Run: headless pygame with SDL's dummy video driver; simulated clock (each Clock.tick advances the game by its frame time, no real sleeping); random seed 0; keys injected as events and as key.get_pressed() state; mouse plan: one left click at the window centre at the start of phase 2, then a move to the lower-right quarter at the start of phase 3.
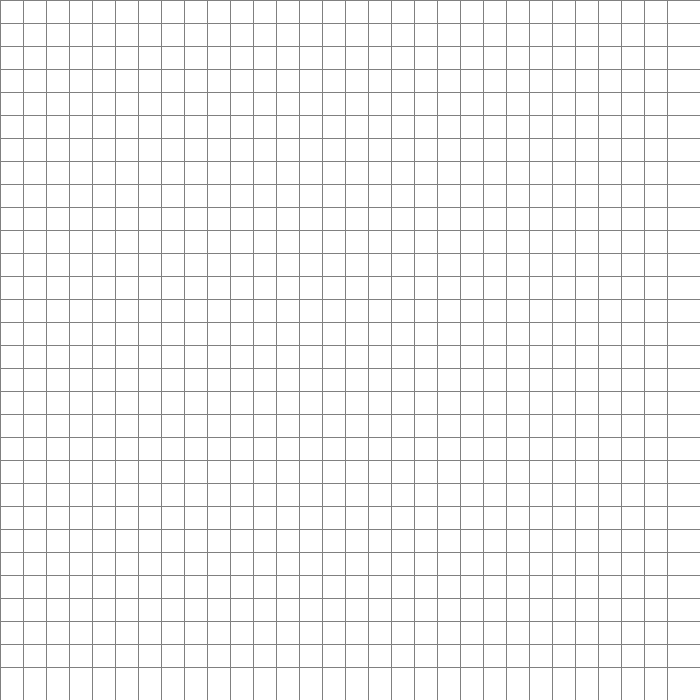
Frame 1 of 4 · flips 1–60 · no input
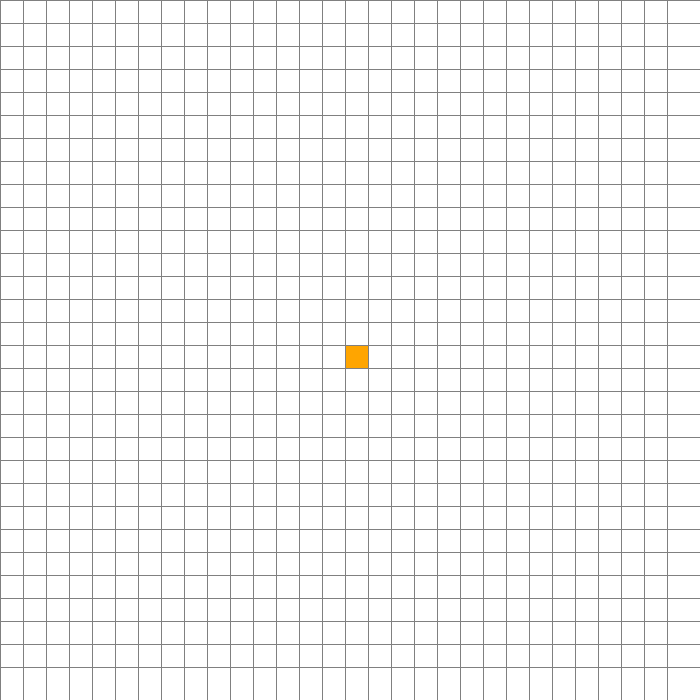
Frame 2 of 4 · flips 61–180 · clicked the window centre · tapped SPACE, RETURN · held RIGHT (→), D
Frame 3 of 4 · flips 181–300 · moved the mouse to the lower-right quarter · held DOWN (↓), S · screen unchanged from frame 2, image omitted
Frame 4 of 4 · flips 301–420 · held LEFT (←), A, UP (↑), W · screen unchanged from frame 3, image omitted

The pygame program that drew these frames:

import pygame
from queue import PriorityQueue

WIDTH = 700
WIN = pygame.display.set_mode((WIDTH,WIDTH))
pygame.display.set_caption("Path Finding Script")


RED = (255, 0, 0)
GREEN = (0, 255, 0)
YELLOW = (255, 255, 0)
WHITE = (255, 255, 255)
BLACK = (0, 0, 0)
PURPLE = (128, 0, 128)
ORANGE = (255, 165 ,0)
GREY = (128, 128, 128)

class Node:
    def __init__(self, row, col, width, total_rows):
        self.row = row
        self.col = col
        self.x = row * width
        self.y = col * width
        self.color = WHITE
        self.neighbours = []
        self.width = width
        self.total_rows = total_rows

    def get_pos(self):
        return self.row, self.col

    def is_closed(self):
        return self.color == RED

    def is_open(self):
        return self.color == GREEN

    def is_barrier(self):
        return self.color == BLACK

    def is_start(self):
        return self.color == ORANGE

    def is_end(self):
        return self.color == PURPLE

    def reset(self):
        self.color = WHITE

    def make_start(self):
        self.color = ORANGE

    def make_closed(self):
        self.color = RED

    def make_open(self):
        self.color = YELLOW

    def make_barrier(self):
        self.color = BLACK

    def make_end(self):
        self.color = PURPLE

    def make_path(self):
        self.color = GREEN

    def draw(self, win):
        pygame.draw.rect(win, self.color, (self.x, self.y, self.width, self.width))

    def update_neighbours(self, grid):
        self.neighbours = []
        if self.row < self.total_rows - 1 and not grid[self.row + 1][self.col].is_barrier(): # DOWN
            self.neighbours.append(grid[self.row + 1][self.col])

        if self.row > 0 and not grid[self.row - 1][self.col].is_barrier(): # UP
            self.neighbours.append(grid[self.row - 1][self.col])

        if self.col < self.total_rows - 1 and not grid[self.row][self.col + 1].is_barrier(): # RIGHT
            self.neighbours.append(grid[self.row][self.col + 1])

        if self.col > 0 and not grid[self.row][self.col - 1].is_barrier(): # LEFT
            self.neighbours.append(grid[self.row][self.col - 1])


    def __lt__(self, other):
        return False

def heuristics(p1, p2):
    #MANHATTAN DISTANCE
    x1, y1 = p1
    x2, y2 = p2
    return abs(x1-x2)+abs(y1-y2)

def reconstruct_path(came_from, current, draw):
    while current in came_from:
        current = came_from[current]
        current.make_path()
        draw()

def algorithm(draw, grid, start, end):
    count = 0
    open_set = PriorityQueue()
    open_set.put((0, count, start))   #(fscore, count, node)
    came_from = {}                    #Keep track of previous node
    g_score = {node: float("inf") for row in grid for node in row}  #SETTING Gscore of all NODES infinity
    g_score[start] = 0
    f_score = {node: float("inf") for row in grid for node in row}  #SETTING Fscore of all NODES infinity
    f_score[start] = heuristics(start.get_pos(), end.get_pos())   #ESTIMATED DISTANCE BETWEEN START POINT AND ENDPOINT

    open_set_hash = {start}           #A copy of `open_set` that Keep track of items in PriorityQueue

    while not open_set.empty():      #Until every single possible node is checked/ No item in open set left
        for event in pygame.event.get():  
            #QUIT BUTTON
            if event.type == pygame.QUIT:
                pygame.quit()

        current = open_set.get()[2]   #THE 'start' node
        open_set_hash.remove(current)  #Remove the element that was popped from original `open_set`

        if current == end:
            reconstruct_path(came_from, end, draw)
            end.make_end()
            return True

        for neighbour in current.neighbours:        #Check for all neighbours of the `current` node selected
            temp_g_score = g_score[current] + 1

            if temp_g_score < g_score[neighbour]:   #If the current neighbour has a smaller fscore then the f_score, g_scrore and open_set values are updated
                came_from[neighbour] = current
                g_score[neighbour] = temp_g_score
                f_score[neighbour] = temp_g_score + heuristics(neighbour.get_pos(), end.get_pos())
                if neighbour not in open_set_hash:
                    count += 1
                    open_set.put((f_score[neighbour], count, neighbour))
                    open_set_hash.add(neighbour)
                    neighbour.make_open()

        draw()

        if current != start:
            current.make_closed()

    return False

def make_grid(rows, width):
    global node
    grid = []
    gap = width//rows
    for i in range(rows):
        grid.append([])
        for j in range(rows):
            node = Node(i, j, gap, rows)
            grid[i].append(node)
    return grid

def draw_grid_lines(win, rows, width):
    gap = width//rows
    for i in range(rows):
        pygame.draw.line(win, GREY, (0, i*gap), (width, i*gap))
        for j in range(rows):
            pygame.draw.line(win, GREY, (j*gap, 0), (j*gap, width))

def draw(win, grid, rows, width):
    win.fill(WHITE)
    for row in grid:
        for node in row:
            node.draw(win)

    draw_grid_lines(win, rows, width)
    pygame.display.update()

def get_clicked_pos(pos, rows, width):
    gap = width // rows
    y, x = pos

    row = y//gap
    col = x//gap
    return row, col

def main(win, width):
    global node
    ROWS = 30
    grid = make_grid(ROWS, width)

    start = None
    end = None
    
    run = True
    while run:
        draw(win, grid, ROWS, width)
        for event in pygame.event.get():
            if event.type == pygame.QUIT:
                run = False
            if pygame.mouse.get_pressed()[0]: #LEFT CLICK
                pos = pygame.mouse.get_pos()
                row, col = get_clicked_pos(pos, ROWS, width)
                node = grid[row][col]
                if not start and node != end:
                    start = node
                    start.make_start()

                elif not end and node != start:
                    end = node
                    end.make_end()

                elif node!=end and node!=start:
                    node.make_barrier()
                
            elif pygame.mouse.get_pressed()[2]: #RIGHT CLICK
                pos = pygame.mouse.get_pos()
                row, col = get_clicked_pos(pos, ROWS, width)
                node = grid[row][col]
                node.reset()
                if node == start:
                    start = None
                if node == end:
                    end = None

            if event.type == pygame.KEYDOWN:
                if event.key == pygame.K_RETURN and start and end:
                    for row in grid:
                        for node in row:
                            node.update_neighbours(grid)

                    algorithm(lambda: draw(win, grid, ROWS, width), grid, start, end)

                if event.key == pygame.K_SPACE:
                    start = None
                    end = None
                    grid = make_grid(ROWS, width)
    pygame.quit()


main(WIN, WIDTH)
